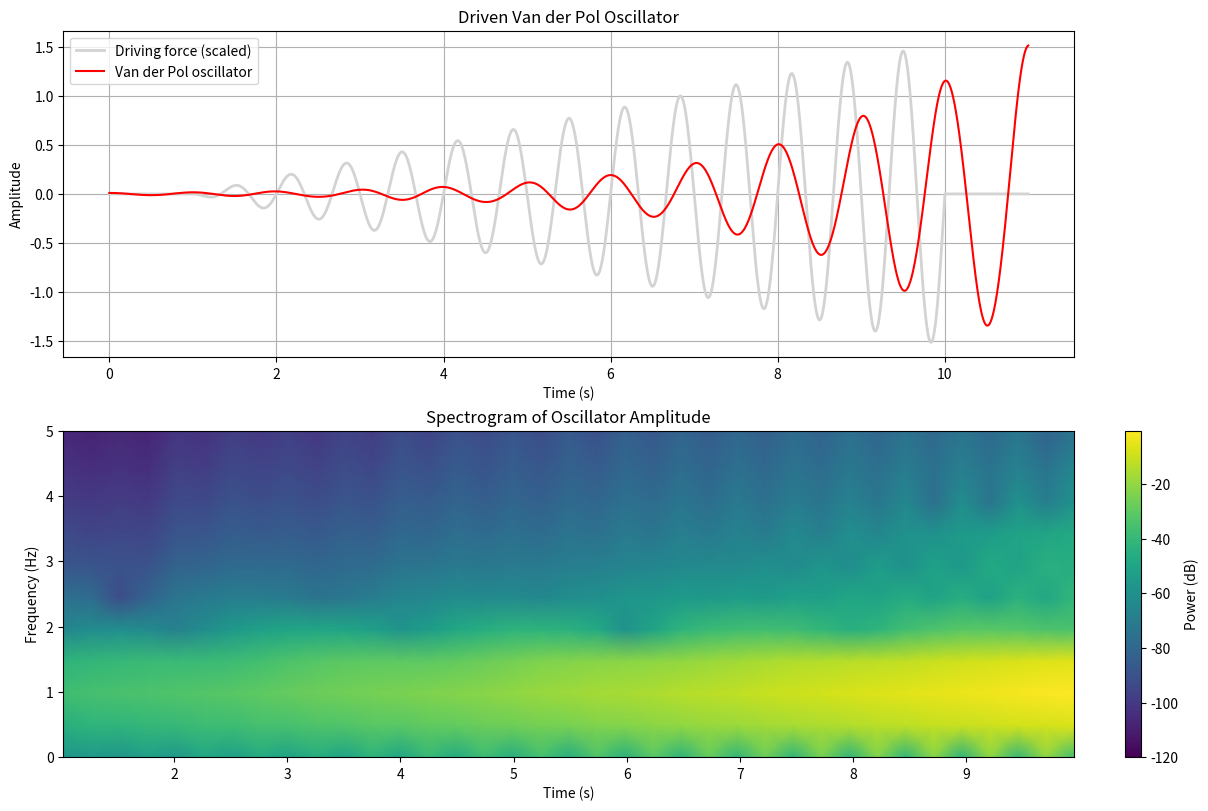

This figure's Python source:
import numpy as np
import matplotlib.pyplot as plt
from scipy.integrate import solve_ivp
from scipy.signal import spectrogram

# --------------------------------------------------
# Parameters
# --------------------------------------------------

f0 = 1.0          # Natural frequency of Van der Pol oscillator (Hz)
fd = 1.5          # Driving frequency (Hz)
A = 1.0           # Final driving amplitude
mu = 1.0          # Van der Pol nonlinearity parameter

duration = 11.0   # Total simulation time (s)
fs = 1000         # Sampling frequency for output (Hz)

omega0 = 2 * np.pi * f0
omegad = 2 * np.pi * fd

# --------------------------------------------------
# Driving force envelope
# --------------------------------------------------
# 0-1 s     : amplitude = 0
# 1-10 s    : linear ramp to A
# 10-11 s   : amplitude = 0

def envelope(t):
    t = np.asarray(t)

    env = np.zeros_like(t, dtype=float)

    ramp = (t >= 1) & (t < 10)
    env[ramp] = A * (t[ramp] - 1) / 9.0

    return env


def driving_force(t):
    amp = envelope(np.array([t]))[0]
    return amp * np.sin(omegad * t)

# --------------------------------------------------
# Driven Van der Pol oscillator
# x'' - mu(1-x²)x' + omega0² x = F(t)
# --------------------------------------------------

def vdp_driven(t, y):
    x, v = y

    dxdt = v
    dvdt = (
        mu * (1 - x**2) * v
        - omega0**2 * x
        + driving_force(t)
    )

    return [dxdt, dvdt]


# --------------------------------------------------
# Simulation
# --------------------------------------------------

t = np.arange(0, duration, 1/fs)

y0 = [0.01, 0.0]

sol = solve_ivp(
    vdp_driven,
    (0, duration),
    y0,
    t_eval=t,
    rtol=1e-8,
    atol=1e-10
)

x = sol.y[0]

force = envelope(t) * np.sin(omegad * t)

# Scale force for visualization
force_plot = force / np.max(np.abs(force)) * np.max(np.abs(x))

# --------------------------------------------------
# Spectrogram
# --------------------------------------------------

f_spec, t_spec, Sxx = spectrogram(
    x,
    fs=fs,
    window='hann',
    nperseg=2048,
    noverlap=1800,
    scaling='density',
    mode='psd'
)

Sxx_db = 10 * np.log10(Sxx + 1e-12)

# --------------------------------------------------
# Plotting
# --------------------------------------------------

fig, ax = plt.subplots(
    2,
    1,
    figsize=(12, 8),
    constrained_layout=True
)

# --------------------------------
# Plot 1: Time series
# --------------------------------
ax[0].plot(
    t,
    force_plot,
    color='lightgray',
    linewidth=2,
    label='Driving force (scaled)'
)

ax[0].plot(
    t,
    x,
    color='red',
    linewidth=1.5,
    label='Van der Pol oscillator'
)

ax[0].set_title('Driven Van der Pol Oscillator')
ax[0].set_xlabel('Time (s)')
ax[0].set_ylabel('Amplitude')
ax[0].legend()
ax[0].grid(True)

# --------------------------------
# Plot 2: Spectrogram
# --------------------------------
im = ax[1].pcolormesh(
    t_spec,
    f_spec,
    Sxx_db,
    shading='gouraud',
    cmap='viridis'
)

ax[1].set_ylim(0, 5)
ax[1].set_xlabel('Time (s)')
ax[1].set_ylabel('Frequency (Hz)')
ax[1].set_title('Spectrogram of Oscillator Amplitude')

cbar = fig.colorbar(im, ax=ax[1])
cbar.set_label('Power (dB)')

plt.show()
